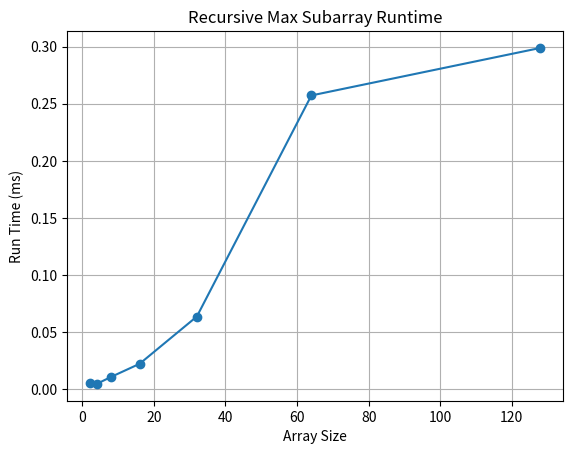

This chart was generated by the following Python code:
# solve max subarray problem recursively 
import numpy as np
import matplotlib.pyplot as plt
import random
import time

def create_random_array(size, min_value, max_value):
    # Create an array of the specified size with random integers
    return [random.randint(min_value, max_value) for _ in range(size)]

def find_max_crossing_subarray(arr, left, mid, right):
    # Find maximum subarray in the left half
    left_sum = float('-inf')
    total = 0
    for i in range(mid, left - 1, -1):
        total += arr[i]
        left_sum = max(left_sum, total)

    # Find maximum subarray in the right half
    right_sum = float('-inf')
    total = 0
    for j in range(mid + 1, right + 1):
        total += arr[j]
        right_sum = max(right_sum, total)

    # Return the sum of the maximum crossing subarray
    return left_sum + right_sum

def find_max_subarray(arr, left, right):
    # Base case: only one element
    if left == right:
        return arr[left]

    # Recursive case: divide the array
    mid = (left + right) // 2

    # Find the maximum subarray sum in three parts
    left_max = find_max_subarray(arr, left, mid)
    right_max = find_max_subarray(arr, mid + 1, right)
    cross_max = find_max_crossing_subarray(arr, left, mid, right)

    # Return the maximum of the three
    return max(left_max, right_max, cross_max)

# to measure runtimes for different array sizes
arraysizes = [2, 4, 8, 16, 32, 64, 128]
runtimes = []


for i in arraysizes:
    curruntimes = [] 
    # Run 10 times for each array size to get average runtime
    for j in range(10):
        # Create an array with a specific size
        recarray = create_random_array(i, -50, 50)
        start_time = time.perf_counter()
        max_subarray_sum = find_max_subarray(recarray, 0, len(recarray) - 1)
        end_time = time.perf_counter()
        elapsed_time = (end_time - start_time) * 1000  # in milliseconds
        curruntimes.append(elapsed_time)
    # Calculate average runtime
    average_runtime = sum(curruntimes) / len(curruntimes)
    runtimes.append(average_runtime)

# Plotting the results
plt.plot(arraysizes, runtimes, marker='o')
plt.title("Recursive Max Subarray Runtime")
plt.xlabel("Array Size")
plt.ylabel("Run Time (ms)")
plt.grid(True)
plt.show()
